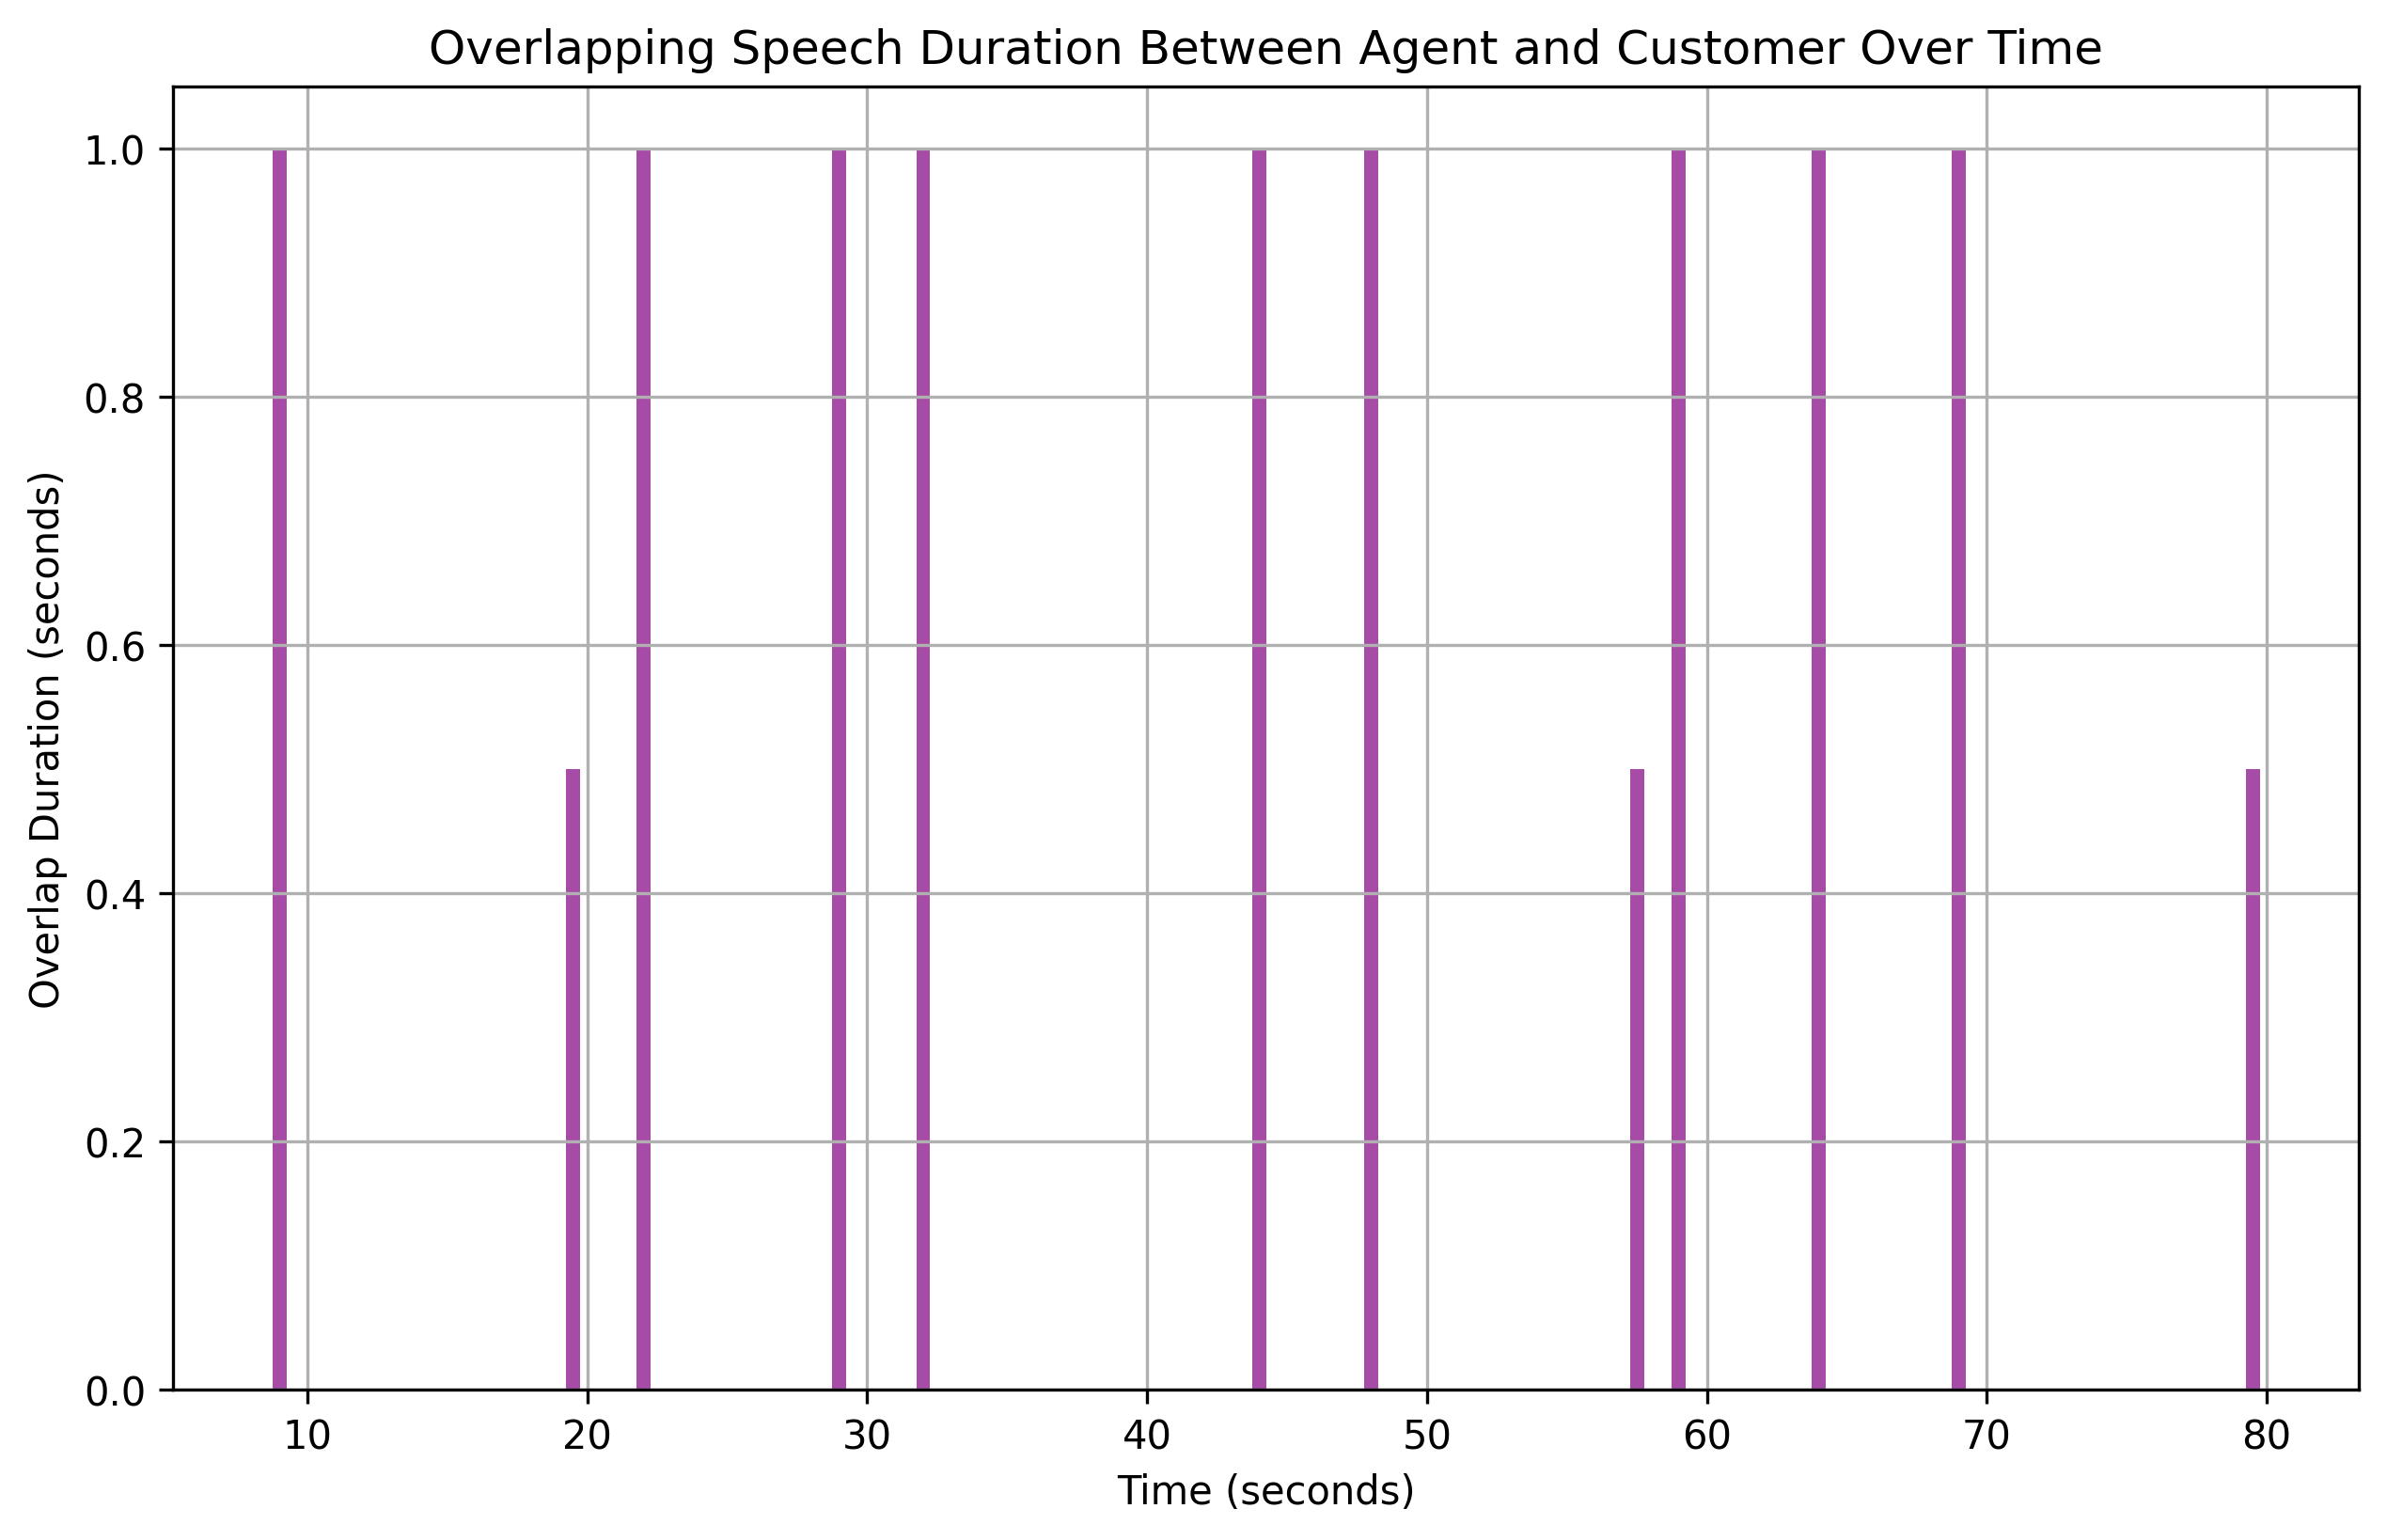

Data behind this chart, as committed beside it:
overlap_start, overlap_end, overlap_duration
9.0, 10, 1.0
19.5, 20, 0.5
22.0, 23, 1.0
29.0, 30, 1.0
32.0, 33, 1.0
44.0, 45, 1.0
48.0, 49, 1.0
57.5, 58, 0.5
59.0, 60, 1.0
64.0, 65, 1.0
69.0, 70, 1.0
79.5, 80, 0.5
